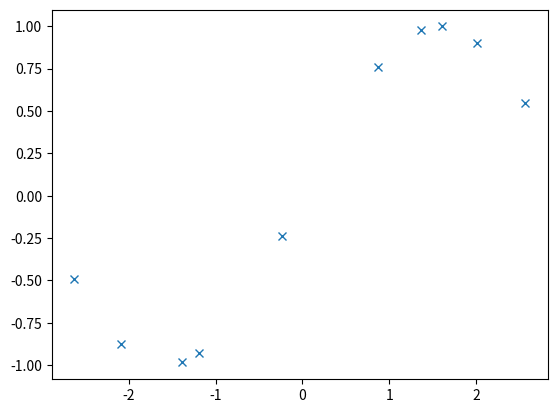

Write the Python code that produced this figure. (Note: this script raises an exception after producing the figure.)
import numpy as np

def generate_noisy_points(n=10, noise_variance=1e-6):
    np.random.seed(777)
    X = np.random.uniform(-3., 3., (n, 1))
    print(X)
    y = np.sin(X) + np.random.randn(n, 1) * noise_variance**0.5
    print(y)
    return X, y


def kernel(x, y, l2):
    sqdist = np.sum(x**2,1).reshape(-1,1) + \
             np.sum(y**2,1) - 2*np.dot(x, y.T)
    return np.exp(-.5 * (1/l2) * sqdist)


import matplotlib.pylab as plt
X, y = generate_noisy_points()
plt.plot(X, y, 'x')
plt.show()

Xtest, ytest = generate_noisy_points(100)
Xtest.sort(axis=0)

n = len(Xtest)
K = kernel(Xtest, Xtest)
L = np.linalg.cholesky(K + noise_var*np.eye(n))
f_prior = np.dot(L, np.random.normal(size=(n, n_samples)))